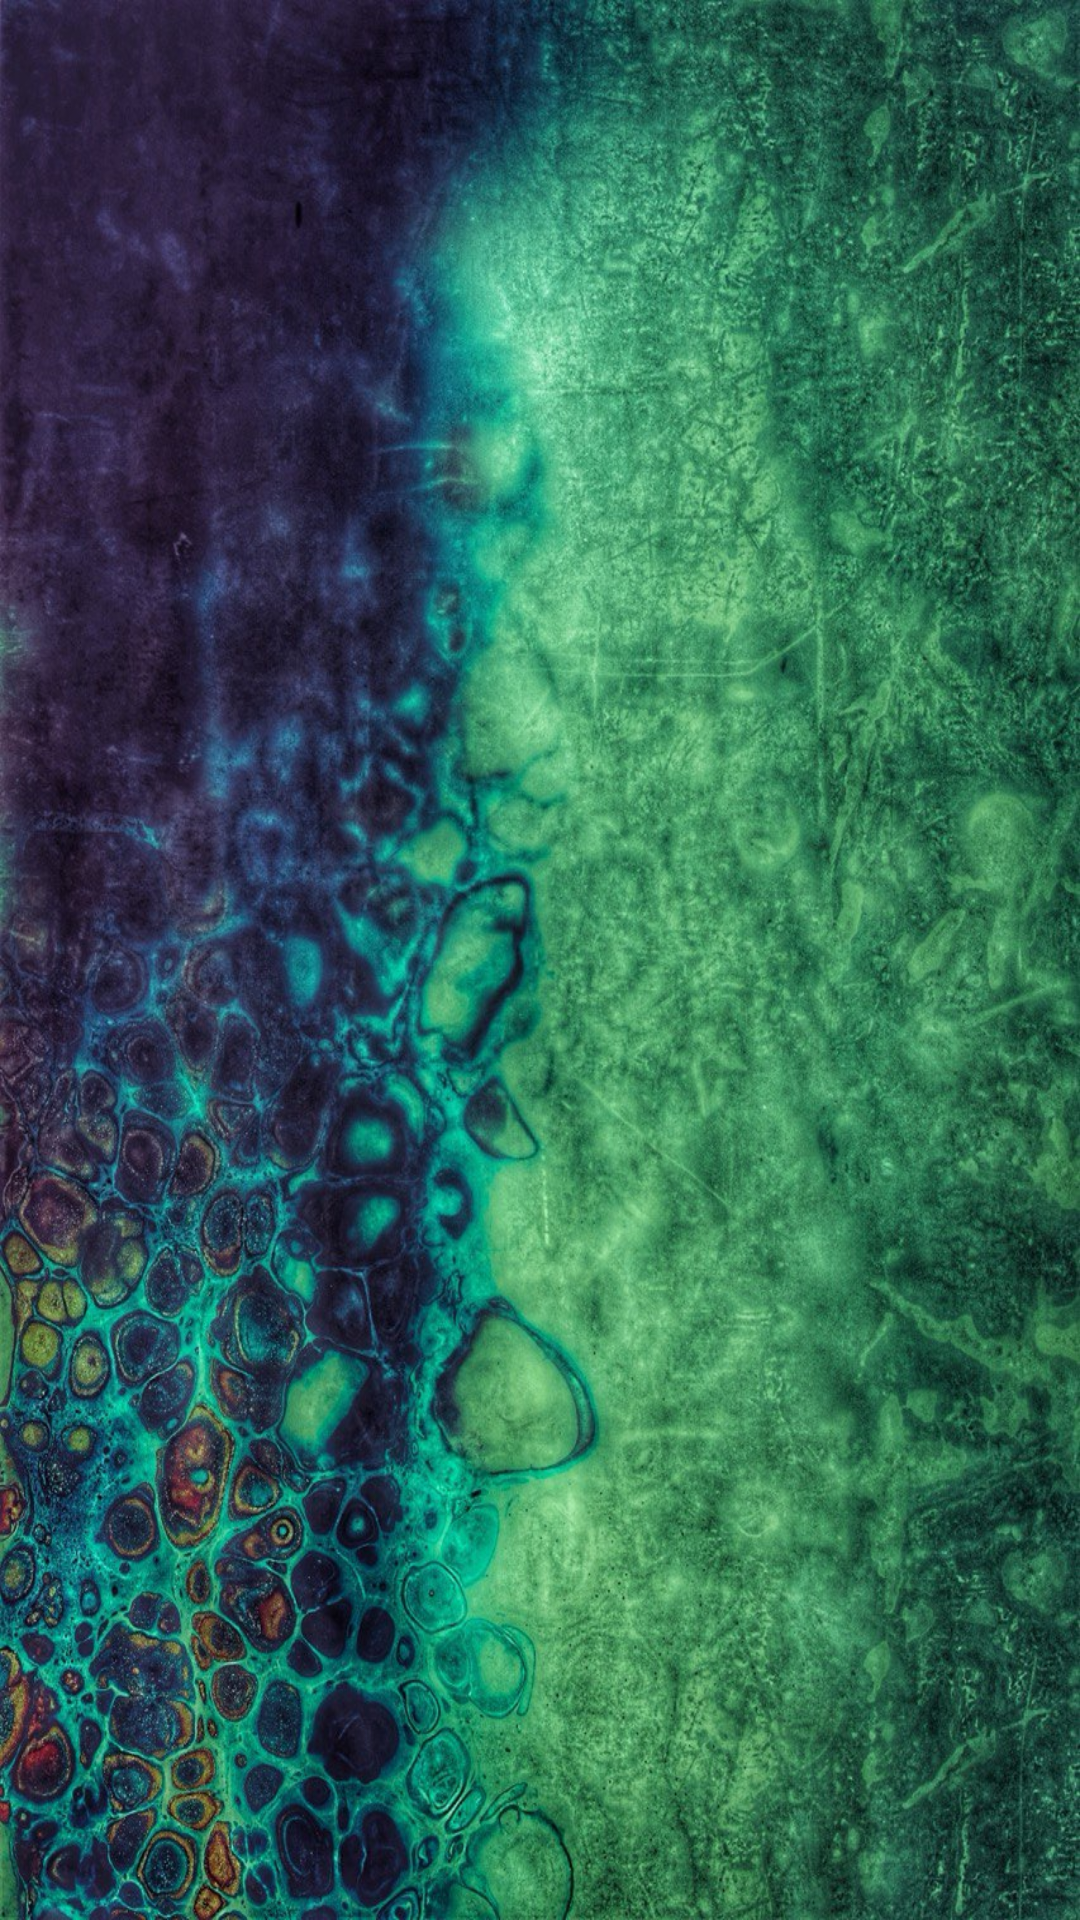

Android layout source for this screen:
<!-- AndroidManifest.xml: application theme Theme.Room -->
<!-- res/layout/fragment_album.xml -->
<?xml version="1.0" encoding="utf-8"?>
<RelativeLayout xmlns:android="http://schemas.android.com/apk/res/android"
    xmlns:tools="http://schemas.android.com/tools"
    android:layout_width="match_parent"
    android:layout_height="match_parent"
    tools:context=".music_AlbumFragment">

    <androidx.recyclerview.widget.RecyclerView
        android:layout_width="match_parent"
        android:layout_height="match_parent"
        android:id="@+id/songFragmentRecycler"
        android:background="@drawable/albumbg"/>


</RelativeLayout>
<!-- resources referenced by this layout -->
<resources>
  <!-- drawable albumbg: jpg bitmap (drawable, 332346 bytes) -->
  <style name="Theme.Room" parent="Base.Theme.Room" />
  <style name="Base.Theme.Room" parent="Theme.Material3.DayNight.NoActionBar">
          
          
      </style>
</resources>
